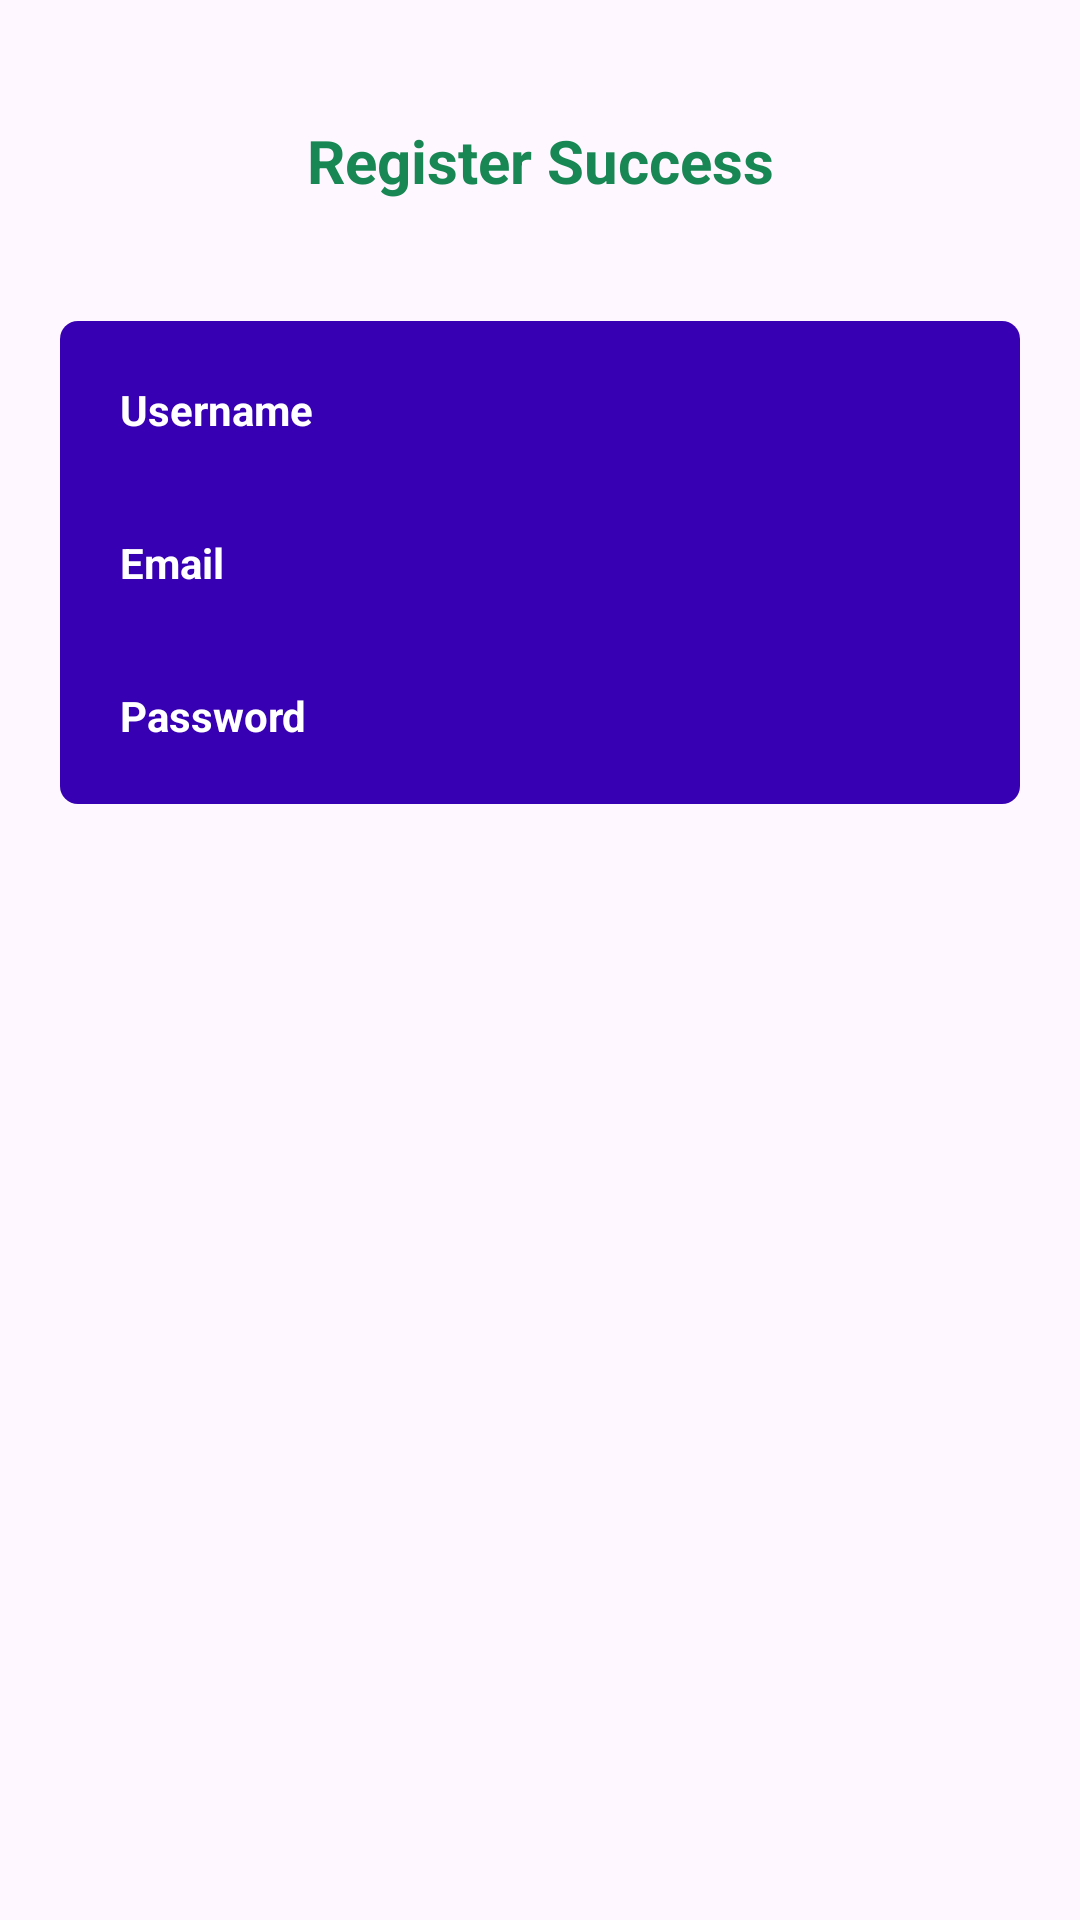

This screen was rendered from an Android layout file. Write that file and the resources it references.
<!-- AndroidManifest.xml: application theme Theme.AplikasiLoginRegister -->
<!-- res/layout/fragment_detail_register.xml -->
<?xml version="1.0" encoding="utf-8"?>
<androidx.constraintlayout.widget.ConstraintLayout xmlns:android="http://schemas.android.com/apk/res/android"
    xmlns:app="http://schemas.android.com/apk/res-auto"
    xmlns:tools="http://schemas.android.com/tools"
    android:layout_width="match_parent"
    android:layout_height="match_parent"
    tools:context=".register.DetailRegisterFragment">

    <TextView
        android:id="@+id/text_register_success"
        android:layout_width="match_parent"
        android:layout_height="wrap_content"
        android:layout_marginHorizontal="20dp"
        android:layout_marginTop="40dp"
        android:gravity="center"
        android:text="@string/text_register_success"
        android:textColor="@color/success"
        android:textSize="20sp"
        android:textStyle="bold"
        app:layout_constraintBottom_toTopOf="@id/resultTable"
        app:layout_constraintTop_toTopOf="parent" />

    <TableLayout
        android:id="@+id/resultTable"
        android:layout_width="match_parent"
        android:layout_height="wrap_content"
        android:layout_marginHorizontal="20dp"
        android:layout_marginTop="40dp"
        android:background="@drawable/background_rounded"
        android:backgroundTint="@color/app_color_primary"
        android:padding="4dp"
        app:layout_constraintTop_toBottomOf="@id/text_register_success">

        <TableRow
            android:id="@+id/usernameRow"
            android:layout_width="match_parent"
            android:layout_height="wrap_content"
            android:background="@color/app_color_primary">

            <TextView
                android:id="@+id/labelUsername"
                android:layout_width="wrap_content"
                android:layout_height="wrap_content"
                android:padding="16dp"
                android:text="@string/text_username"
                android:textColor="@color/white"
                android:textSize="14sp"
                android:textStyle="bold" />

            <TextView
                android:id="@+id/resultUsername"
                android:layout_width="0dp"
                android:layout_height="wrap_content"
                android:layout_weight="1"
                android:padding="16dp"
                android:text=""
                android:textColor="@color/white"
                android:textSize="14sp" />
        </TableRow>

        <TableRow
            android:id="@+id/emailRow"
            android:layout_width="match_parent"
            android:layout_height="wrap_content"
            android:background="@color/app_color_primary">

            <TextView
                android:id="@+id/labelEmail"
                android:layout_width="wrap_content"
                android:layout_height="wrap_content"
                android:padding="16dp"
                android:text="@string/text_email"
                android:textColor="@color/white"
                android:textSize="14sp"
                android:textStyle="bold" />

            <TextView
                android:id="@+id/resultEmail"
                android:layout_width="0dp"
                android:layout_height="wrap_content"
                android:layout_weight="1"
                android:padding="16dp"
                android:text=""
                android:textColor="@color/white"
                android:textSize="14sp" />
        </TableRow>

        <TableRow
            android:id="@+id/passwordRow"
            android:layout_width="match_parent"
            android:layout_height="wrap_content"
            android:background="@color/app_color_primary">

            <TextView
                android:id="@+id/labelPassword"
                android:layout_width="wrap_content"
                android:layout_height="wrap_content"
                android:padding="16dp"
                android:text="@string/text_password"
                android:textColor="@color/white"
                android:textSize="14sp"
                android:textStyle="bold" />

            <TextView
                android:id="@+id/resultPassword"
                android:layout_width="0dp"
                android:layout_height="wrap_content"
                android:layout_weight="1"
                android:padding="16dp"
                android:text=""
                android:textColor="@color/white"
                android:textSize="14sp" />
        </TableRow>

    </TableLayout>

</androidx.constraintlayout.widget.ConstraintLayout>
<!-- resources referenced by this layout -->
<resources>
  <color name="app_color_primary">#3700B3</color>
  <color name="success">#198754</color>
  <color name="white">#FFFFFFFF</color>
  <!-- drawable background_rounded (drawable) -->
  <?xml version="1.0" encoding="utf-8"?>
  <shape xmlns:android="http://schemas.android.com/apk/res/android"
      android:shape="rectangle">
      <corners android:radius="6dp" />
      <solid android:color="@color/app_color_secondary" />
  </shape>
  <string name="text_email">Email</string>
  <string name="text_password">Password</string>
  <string name="text_register_success">Register Success</string>
  <string name="text_username">Username</string>
  <style name="Theme.AplikasiLoginRegister" parent="Base.Theme.AplikasiLoginRegister" />
  <color name="app_color_secondary">#E3E3E3</color>
  <style name="Base.Theme.AplikasiLoginRegister" parent="Theme.Material3.DayNight.NoActionBar">
          
          <item name="colorPrimary">@color/purple_500</item>
          <item name="colorPrimaryVariant">@color/purple_700</item>
          <item name="colorOnPrimary">@color/white</item>
          
          <item name="colorSecondary">@color/teal_200</item>
          <item name="colorSecondaryVariant">@color/teal_700</item>
          <item name="colorOnSecondary">@color/black</item>
          
          <item name="android:statusBarColor">?attr/colorPrimaryVariant</item>
          
      </style>
  <color name="purple_500">#FF6200EE</color>
  <color name="purple_700">#FF3700B3</color>
  <color name="teal_200">#FF03DAC5</color>
  <color name="teal_700">#FF018786</color>
  <color name="black">#FF000000</color>
</resources>
